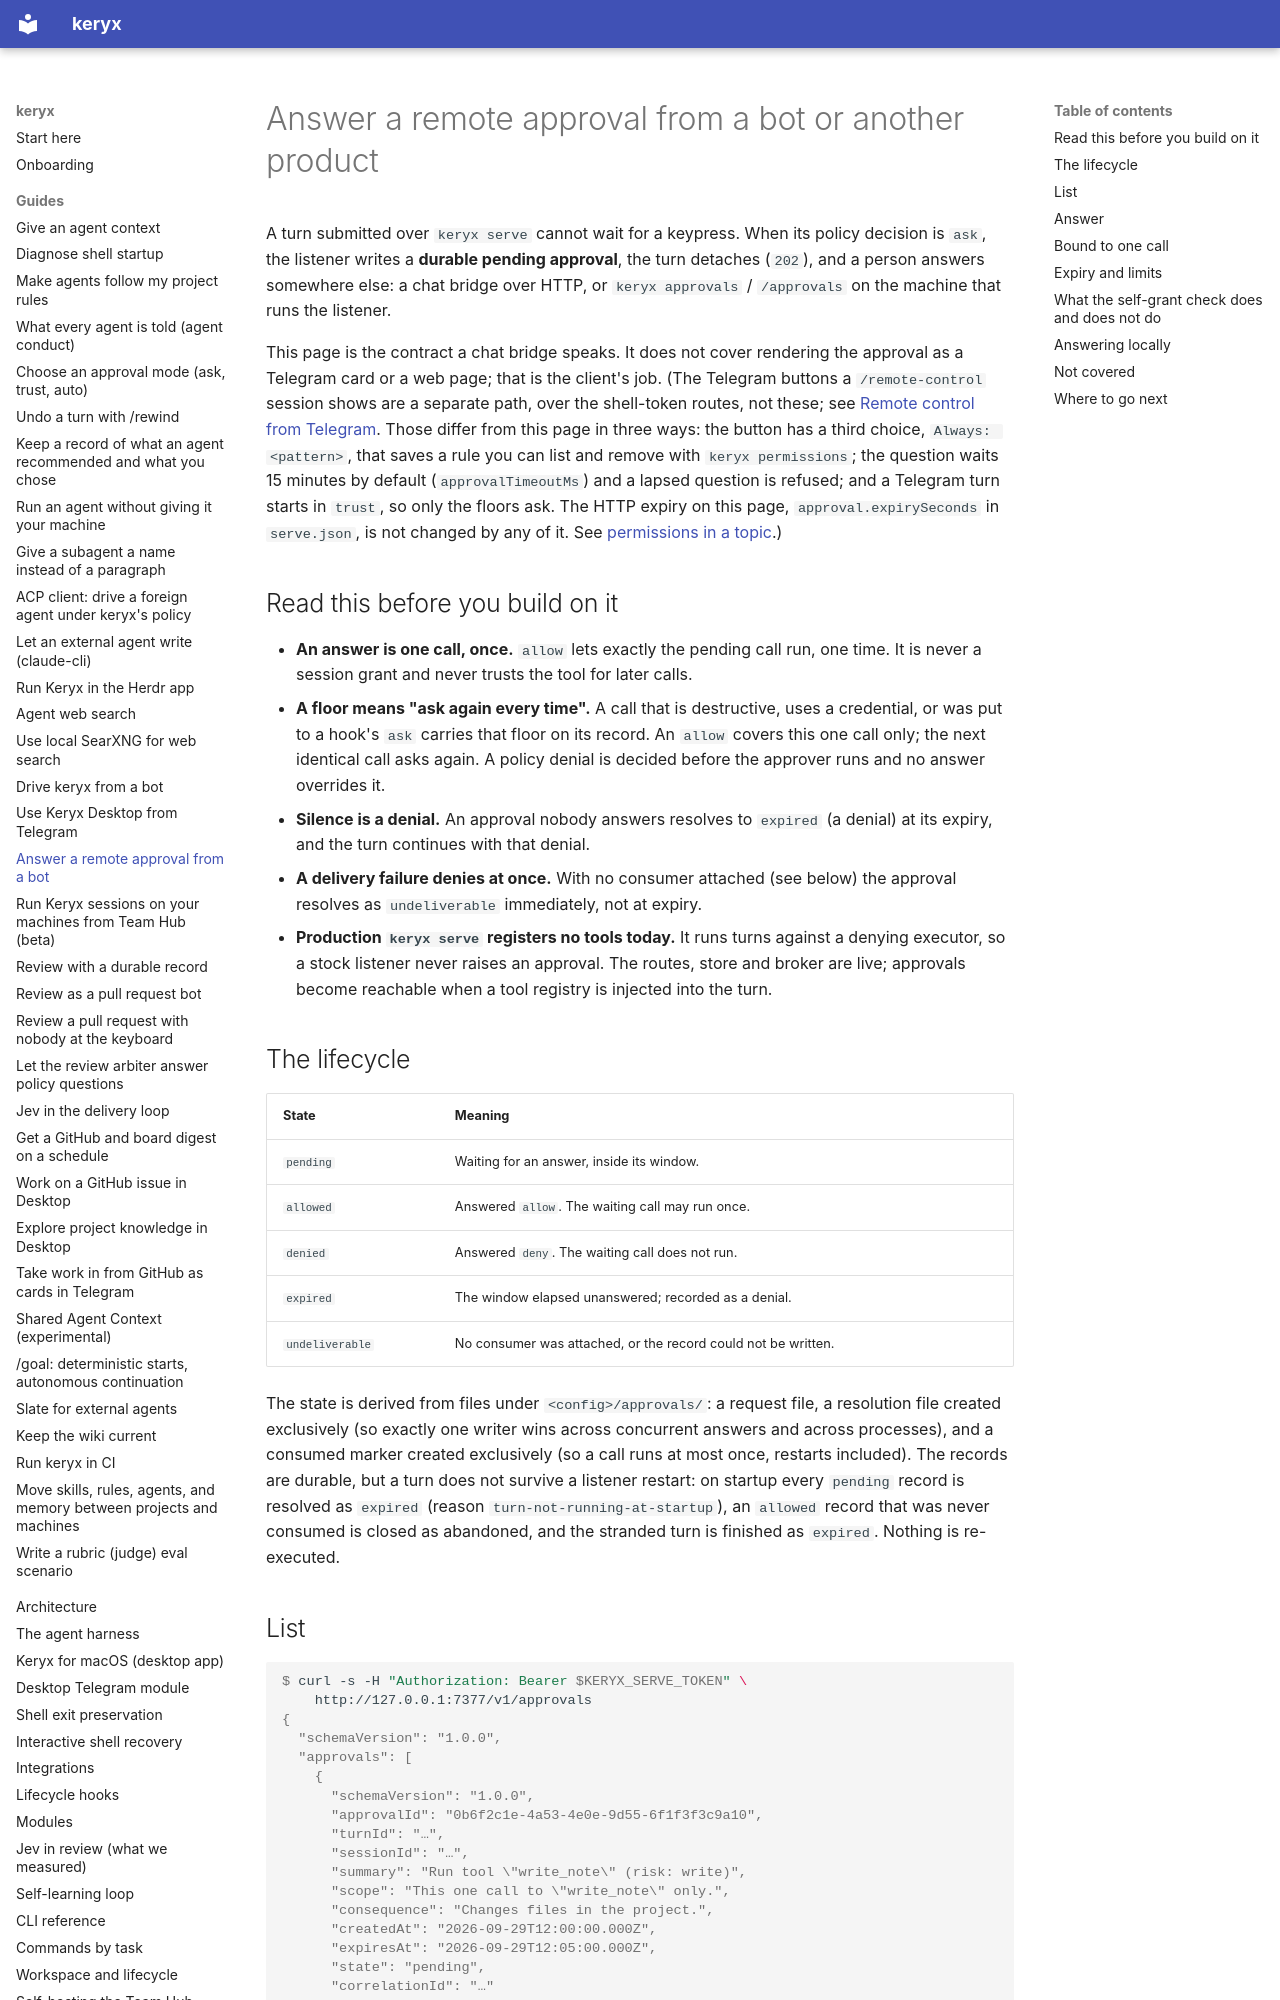

repository: MrCipherSmith/keryx · page: guides/answer-remote-approvals/index.html · generator: mkdocs

# Answer a remote approval from a bot or another product

A turn submitted over `keryx serve` cannot wait for a keypress. When its policy
decision is `ask`, the listener writes a **durable pending approval**, the turn
detaches (`202`), and a person answers somewhere else: a chat bridge over HTTP,
or `keryx approvals` / `/approvals` on the machine that runs the listener.

This page is the contract a chat bridge speaks. It does not cover rendering the
approval as a Telegram card or a web page; that is the client's job. (The
Telegram buttons a `/remote-control` session shows are a separate path, over the
shell-token routes, not these; see
[Remote control from Telegram](drive-keryx-remotely.md#remote-control-from-telegram).
Those differ from this page in three ways: the button has a third choice,
`Always: <pattern>`, that saves a rule you can list and remove with
`keryx permissions`; the question waits 15 minutes by default
(`approvalTimeoutMs`) and a lapsed question is refused; and a Telegram turn starts
in `trust`, so only the floors ask. The HTTP expiry on this page, `approval.expirySeconds`
in `serve.json`, is not changed by any of it. See
[permissions in a topic](drive-keryx-remotely.md#permissions-in-a-topic).)

## Read this before you build on it

- **An answer is one call, once.** `allow` lets exactly the pending call run, one
  time. It is never a session grant and never trusts the tool for later calls.
- **A floor means "ask again every time".** A call that is destructive, uses a
  credential, or was put to a hook's `ask` carries that floor on its record.
  An `allow` covers this one call only; the next identical call asks again.
  A policy denial is decided before the approver runs and no answer overrides it.
- **Silence is a denial.** An approval nobody answers resolves to `expired` (a
  denial) at its expiry, and the turn continues with that denial.
- **A delivery failure denies at once.** With no consumer attached (see below)
  the approval resolves as `undeliverable` immediately, not at expiry.
- **Production `keryx serve` registers no tools today.** It runs turns against a
  denying executor, so a stock listener never raises an approval. The routes,
  store and broker are live; approvals become reachable when a tool registry is
  injected into the turn.

## The lifecycle

| State | Meaning |
|---|---|
| `pending` | Waiting for an answer, inside its window. |
| `allowed` | Answered `allow`. The waiting call may run once. |
| `denied` | Answered `deny`. The waiting call does not run. |
| `expired` | The window elapsed unanswered; recorded as a denial. |
| `undeliverable` | No consumer was attached, or the record could not be written. |

The state is derived from files under `<config>/approvals/`: a request file, a
resolution file created exclusively (so exactly one writer wins across
concurrent answers and across processes), and a consumed marker created
exclusively (so a call runs at most once, restarts included). The records are
durable, but a turn does not survive a listener restart: on startup every
`pending` record is resolved as `expired` (reason `turn-not-running-at-startup`),
an `allowed` record that was never consumed is closed as abandoned, and the
stranded turn is finished as `expired`. Nothing is re-executed.
